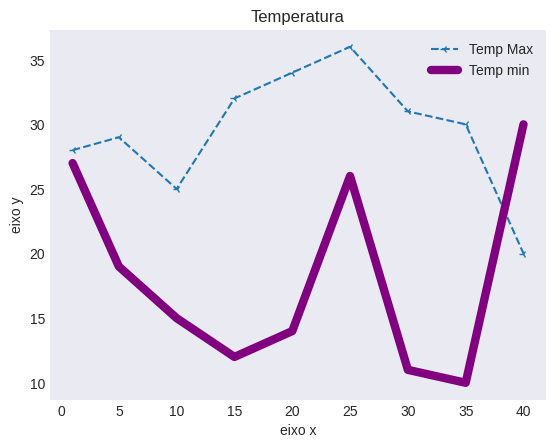

The script that saved this image:
'''
# para instalar a biblioteca de graficos( pip install matplotlib )

# para importa a biblioteca mais so uma função
from matplotlib import pyplot as plt

# colocar em uma lista numeros
eixo_x_dias = [1, 5 , 10 , 15 , 20 , 25, 30, 35, 40] # base
eixo_y_temp_max = [28, 29,25, 32, 34, 36, 31, 30, 20] # altura

# explicitar cada eixo 
plt.plot(eixo_x_dias,eixo_y_temp_max)

# mostrar no garfico
plt.show()

================================================================================================================

from matplotlib import pyplot as plt

eixo_x_dias = [1, 5 , 10 , 15 , 20 , 25, 30, 35, 40] # base
eixo_y_temp_max = [28, 29,25, 32, 34, 36, 31, 30, 20] # altura
eixo_y_temp_min = [27, 19,15, 12, 14, 26, 11, 10, 30] # segunda linha no grafico

plt.plot(eixo_x_dias,eixo_y_temp_max)
# o plot so aceitar 2 variaveis se colocar outra colocar na em outro plot que no final vai se juntar
plt.plot(eixo_x_dias,eixo_y_temp_min)

# mostrar no garfico
plt.show()

================================================================================================================

# aqui vou mudar o estilo de linha do grafico
plt.plot(eixo_x_dias,eixo_y_temp_max, linestyle= '--', marker ="3")# a linha pode ficar em bolinas '..' e no market da de colocar nas pontas um bolinha tbm com 'o' e um numero tbm 1 a 6'

================================================================================================================

#para colocar uma color na linha, e a grosura da linha
plt.plot(eixo_x_dias,eixo_y_temp_min, color='purple', linewidth = 6)

================================================================================================================

# titulo la em cima do grafito
plt.title('Temperatura')

# texto de baixo
plt.xlabel("eixo x")

# txt do lado
plt.ylabel('eixo y')

================================================================================================================

# para mostra oque e cada linha 
plt.legend(['Temp Max', 'Temp min'])

================================================================================================================

# para colocar a grade do fundo
plt.grid()
plt.grid(true)

================================================================================================================

# mostra td os stylos
print(plt.style.available)

# modificar o estilo
plt.style.use('Solarize_Light2')


'''
from matplotlib import pyplot as plt

# modificar o estilo
plt.style.use('seaborn-v0_8-dark')

eixo_x_dias = [1, 5 , 10 , 15 , 20 , 25, 30, 35, 40] # base
eixo_y_temp_max = [28, 29,25, 32, 34, 36, 31, 30, 20] # altura
eixo_y_temp_min = [27, 19,15, 12, 14, 26, 11, 10, 30] # segunda linha no grafico

# aqui vou mudar o estilo de linha do grafico
plt.plot(eixo_x_dias,eixo_y_temp_max, linestyle= '--', marker ="3")# a linha pode ficar em bolinas '..' e no market da de colocar nas pontas um bolinha tbm com 'o' e um numero tbm 1 a 6'

#para colocar uma color na linha, e a grosura da linha
plt.plot(eixo_x_dias,eixo_y_temp_min, color='purple', linewidth = 6)

# titulo la em cima do grafito
plt.title('Temperatura')

# texto de baixo
plt.xlabel("eixo x")

# txt do lado
plt.ylabel('eixo y')

# para mostra oque e cada linha 
plt.legend(['Temp Max', 'Temp min'])
plt.show()